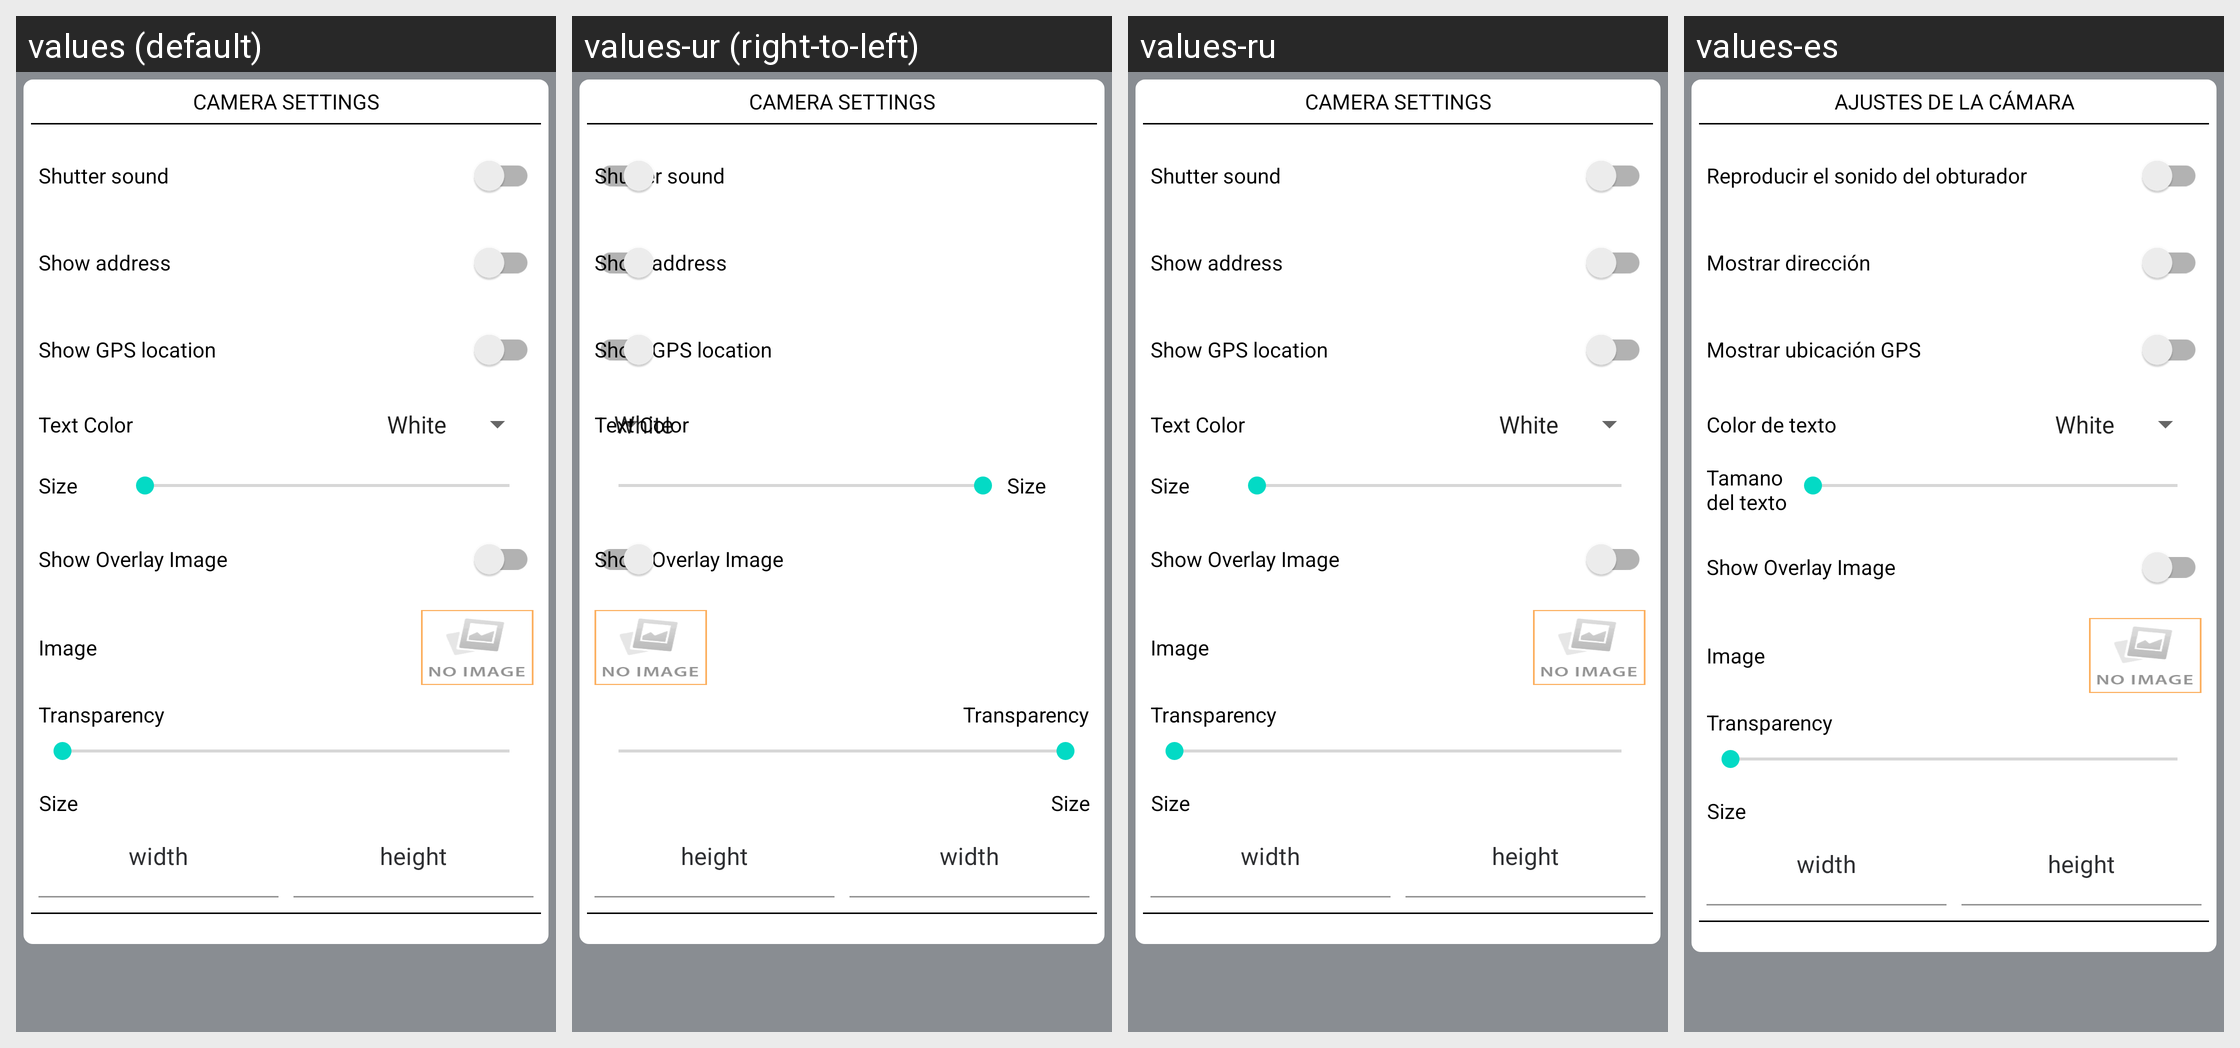

The Android screen above is rendered under several locales of the same app. Produce the string resources it draws, with the default and per-locale values.
Android screen res/layout/pop_up_camera_settings.xml rendered under 4 locales, left to right: values (default), values-ur (right-to-left), values-ru, values-es. Device: Nexus 5 (rendered at 1080×1920; each locale shown at half size, 540×960, under a caption strip naming it); theme AppTheme.
Other locales in the repository, not shown: values-af, values-am, values-ar, values-as, values-az, values-be, values-bg, values-bn, values-bs, values-ca, values-ca-rES, values-cs, values-cs-rCZ, values-da, values-de, values-el, values-el-rGR, values-en-rAU, values-en-rGB, values-en-rXC, values-es-rUS, values-et, values-et-rEE, values-eu, values-fa, values-fi, values-fil, values-fr, values-fr-rCA, values-gl, values-gu, values-hi, values-hr, values-hu, values-hy, values-in, values-is, values-it, values-iw, values-ja, values-ka, values-kk, values-km, values-kn, values-ko, values-ky, values-lo, values-lt, values-lt-rLT, values-lv, values-lv-rLV, values-mk, values-ml, values-mn, values-mr, values-ms, values-ms-rMY, values-mt, values-my, values-nb, values-ne, values-nl, values-nn-rNO, values-or, values-pa, values-pl, values-pl-rPL, values-pt, values-pt-rBR, values-pt-rPT, values-ro, values-ro-rRO, values-si, values-sk, values-sk-rSK, values-sl, values-sl-rSI, values-sq, values-sr, values-sv, values-sw, values-ta, values-te, values-th, values-tl, values-tr, values-uk, values-uz, values-vi, values-zh, values-zh-rCN, values-zh-rHK, values-zh-rTW, values-zu.
Strings drawn on this screen, with the default value and each locale's value (text and hints the layout hard-codes, and strings that could not be matched under every locale, appear in the picture but are not listed):

label_camera_settings
  values: CAMERA SETTINGS
  values-ur: CAMERA SETTINGS  [not translated; the default value is used]
  values-ru: CAMERA SETTINGS  [not translated; the default value is used]
  values-es: AJUSTES DE LA CÁMARA

label_play_shutter_sound
  values: Shutter sound
  values-ur: Shutter sound  [not translated; the default value is used]
  values-ru: Shutter sound  [not translated; the default value is used]
  values-es: Reproducir el sonido del obturador

label_show_address
  values: Show address
  values-ur: Show address  [not translated; the default value is used]
  values-ru: Show address  [not translated; the default value is used]
  values-es: Mostrar dirección

label_show_gps
  values: Show GPS location
  values-ur: Show GPS location  [not translated; the default value is used]
  values-ru: Show GPS location  [not translated; the default value is used]
  values-es: Mostrar ubicación GPS

label_text_color
  values: Text Color
  values-ur: Text Color  [not translated; the default value is used]
  values-ru: Text Color  [not translated; the default value is used]
  values-es: Color de texto

label_text_size
  values: Size
  values-ur: Size  [not translated; the default value is used]
  values-ru: Size  [not translated; the default value is used]
  values-es: Tamano del texto
